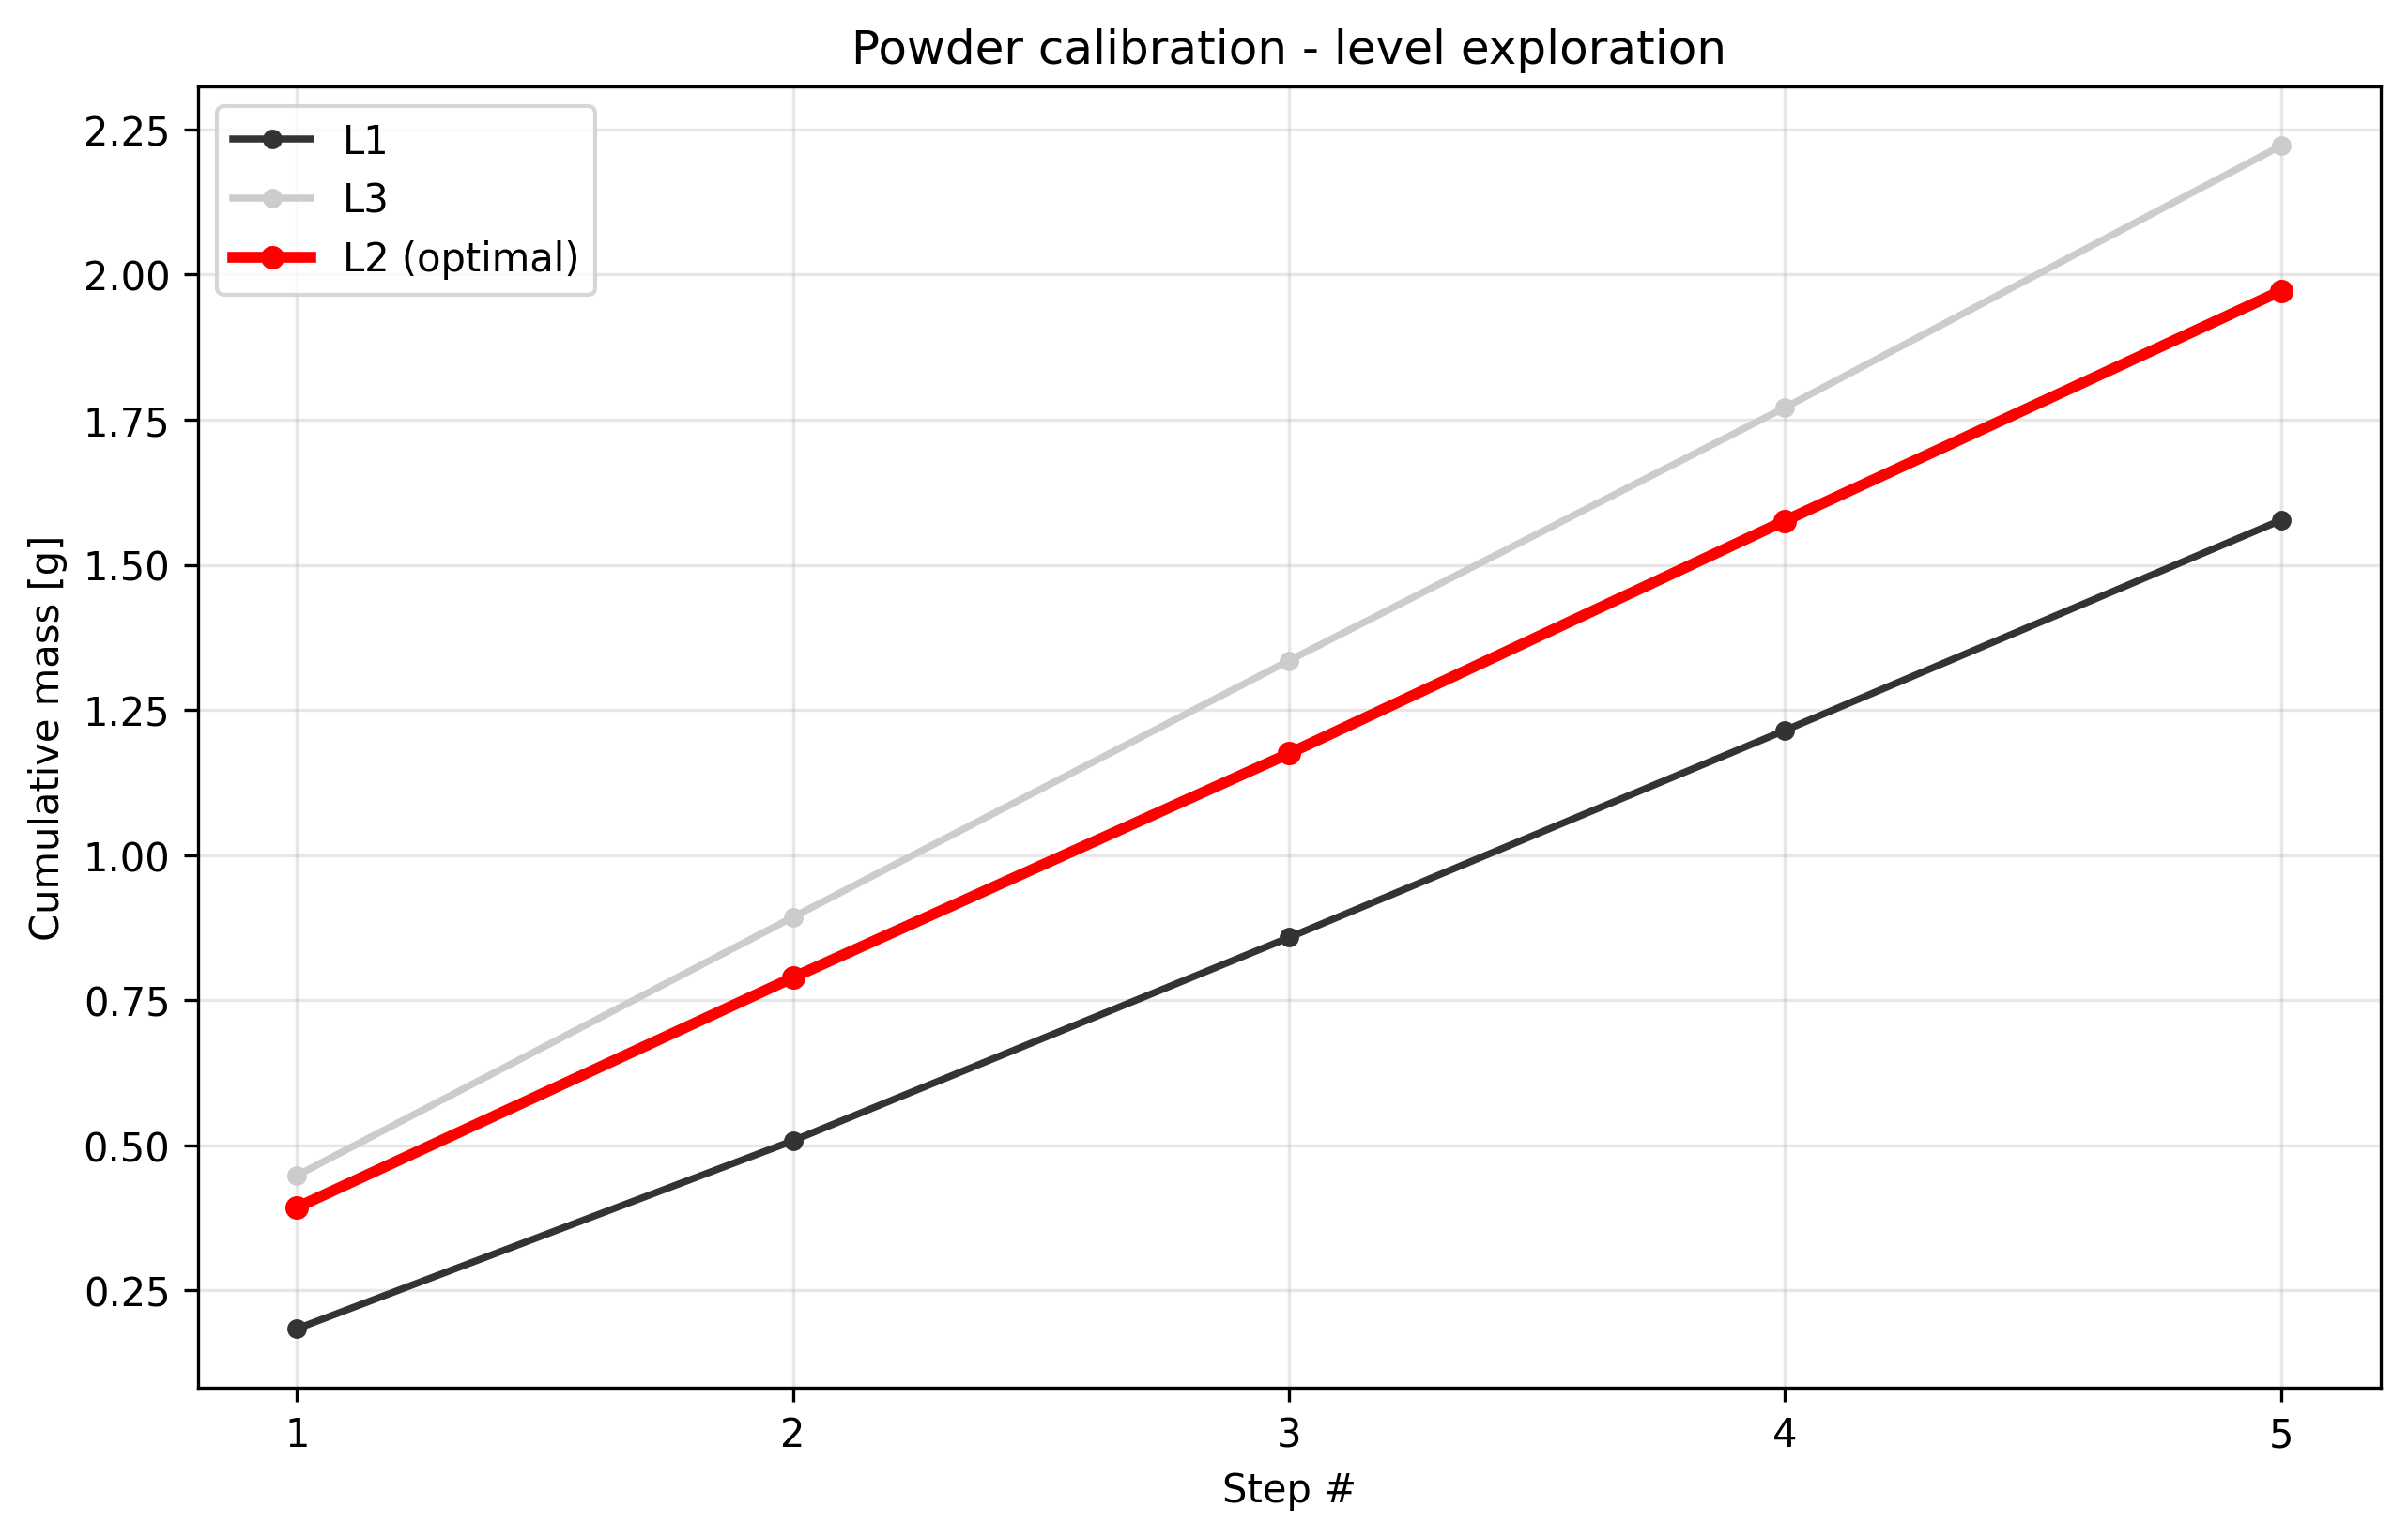

Source data for this figure (header and first rows):
condition, step_index, cumulative_mass_g, per_step_mass_g, success
level1_t1.0, 1, 0.184, 0.184, True
level1_t1.0, 2, 0.508, 0.324, True
level1_t1.0, 3, 0.858, 0.35, True
level1_t1.0, 4, 1.215, 0.357, True
level1_t1.0, 5, 1.577, 0.362, True
level2_t1.0, 1, 0.393, 0.393, True
level2_t1.0, 2, 0.789, 0.396, True
level2_t1.0, 3, 1.175, 0.386, True
level2_t1.0, 4, 1.576, 0.401, True
level2_t1.0, 5, 1.972, 0.396, True
level3_t1.0, 1, 0.448, 0.448, True
level3_t1.0, 2, 0.893, 0.445, True
level3_t1.0, 3, 1.335, 0.442, True
level3_t1.0, 4, 1.771, 0.436, True
level3_t1.0, 5, 2.222, 0.451, True
